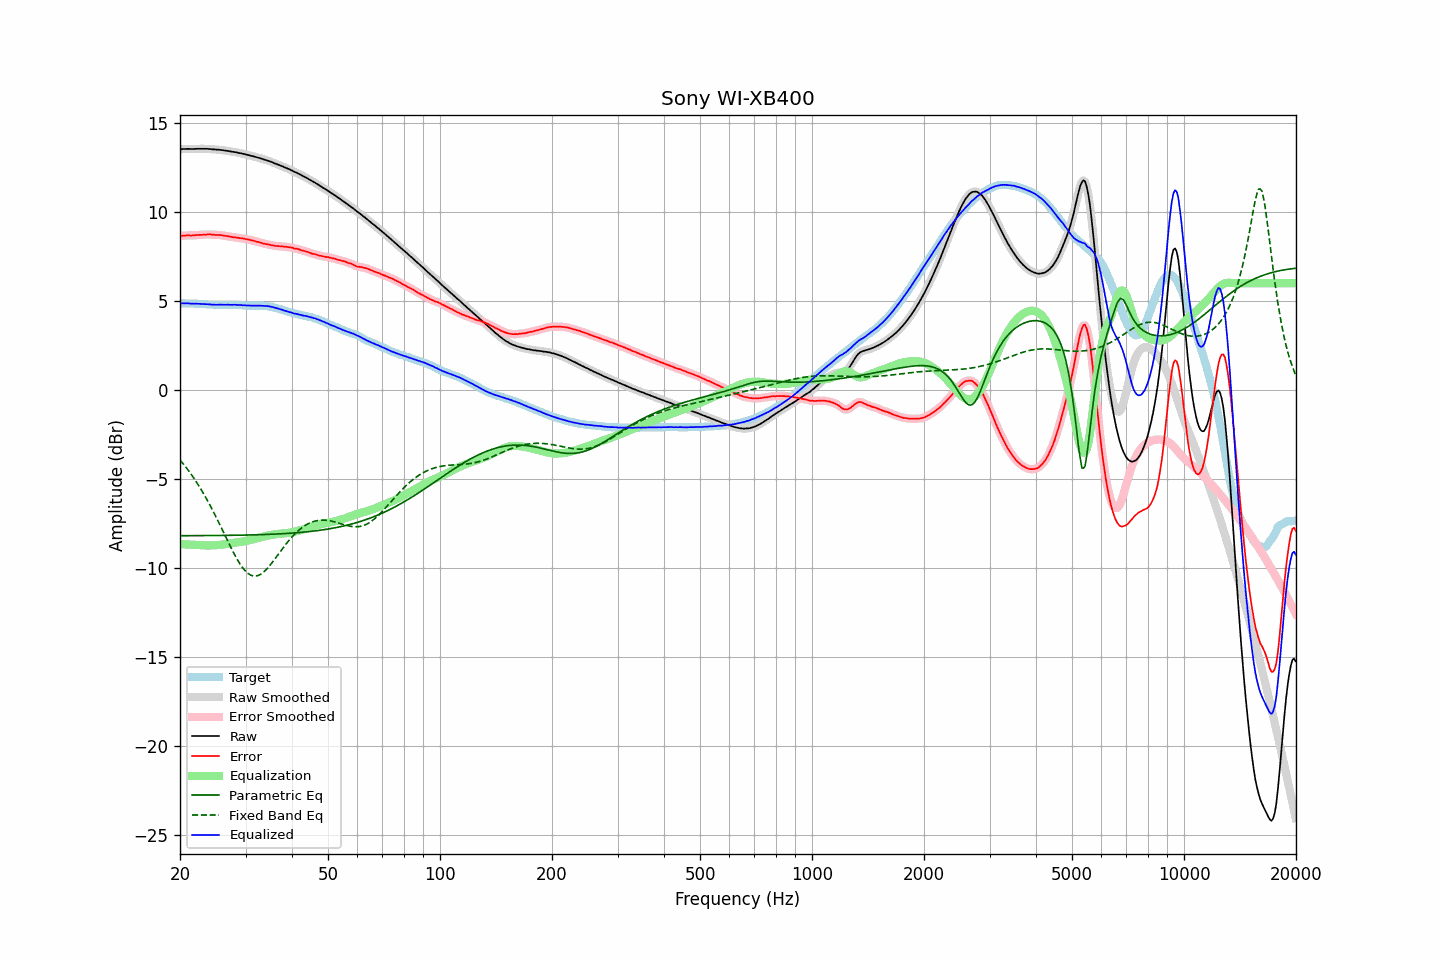

The data file committed next to this chart (first rows):
frequency, raw, error, smoothed, error_smoothed, equalization, parametric_eq, fixed_band_eq, equalized_raw, equalized_smoothed, target
20.00, 13.51, 8.64, 13.51, 8.64, -8.65, -8.18, -3.93, 4.86, 4.86, 4.86
20.20, 13.52, 8.66, 13.52, 8.66, -8.66, -8.18, -4.03, 4.86, 4.86, 4.86
20.40, 13.53, 8.67, 13.53, 8.66, -8.66, -8.18, -4.14, 4.87, 4.87, 4.86
20.61, 13.53, 8.67, 13.53, 8.67, -8.66, -8.18, -4.25, 4.86, 4.87, 4.86
20.81, 13.53, 8.68, 13.53, 8.68, -8.67, -8.18, -4.37, 4.86, 4.86, 4.85
21.02, 13.54, 8.69, 13.53, 8.68, -8.67, -8.18, -4.49, 4.87, 4.86, 4.85
21.23, 13.53, 8.68, 13.53, 8.68, -8.68, -8.18, -4.61, 4.85, 4.86, 4.85
21.44, 13.53, 8.67, 13.53, 8.67, -8.68, -8.18, -4.74, 4.85, 4.85, 4.86
21.66, 13.53, 8.68, 13.53, 8.67, -8.68, -8.18, -4.86, 4.85, 4.84, 4.85
21.87, 13.53, 8.68, 13.53, 8.68, -8.69, -8.18, -5.00, 4.84, 4.85, 4.85
22.09, 13.54, 8.70, 13.54, 8.69, -8.69, -8.17, -5.13, 4.85, 4.84, 4.84
22.31, 13.54, 8.70, 13.54, 8.70, -8.70, -8.17, -5.27, 4.84, 4.84, 4.84
22.54, 13.54, 8.71, 13.54, 8.71, -8.70, -8.17, -5.42, 4.84, 4.84, 4.83
22.76, 13.54, 8.71, 13.54, 8.71, -8.71, -8.17, -5.56, 4.83, 4.83, 4.83
22.99, 13.54, 8.71, 13.54, 8.71, -8.72, -8.17, -5.71, 4.82, 4.82, 4.83
23.22, 13.54, 8.72, 13.54, 8.72, -8.72, -8.17, -5.87, 4.82, 4.82, 4.82
23.45, 13.54, 8.72, 13.54, 8.72, -8.72, -8.17, -6.03, 4.81, 4.81, 4.82
23.69, 13.54, 8.73, 13.54, 8.73, -8.73, -8.17, -6.19, 4.81, 4.81, 4.81
23.92, 13.53, 8.73, 13.53, 8.73, -8.72, -8.17, -6.35, 4.80, 4.81, 4.80
24.16, 13.53, 8.73, 13.52, 8.73, -8.72, -8.17, -6.52, 4.81, 4.80, 4.80
24.40, 13.51, 8.71, 13.52, 8.72, -8.72, -8.17, -6.70, 4.79, 4.79, 4.79
24.65, 13.51, 8.71, 13.51, 8.71, -8.72, -8.17, -6.87, 4.79, 4.79, 4.79
24.89, 13.50, 8.71, 13.50, 8.71, -8.71, -8.17, -7.05, 4.79, 4.78, 4.79
25.14, 13.49, 8.70, 13.49, 8.70, -8.71, -8.17, -7.23, 4.78, 4.79, 4.79
25.39, 13.49, 8.71, 13.49, 8.70, -8.70, -8.17, -7.41, 4.79, 4.79, 4.78
25.65, 13.48, 8.70, 13.48, 8.70, -8.69, -8.16, -7.60, 4.79, 4.79, 4.78
25.91, 13.47, 8.69, 13.47, 8.69, -8.68, -8.16, -7.79, 4.79, 4.79, 4.78
26.16, 13.46, 8.67, 13.46, 8.67, -8.67, -8.16, -7.97, 4.79, 4.79, 4.79
26.43, 13.44, 8.65, 13.44, 8.66, -8.66, -8.16, -8.16, 4.78, 4.79, 4.79
26.69, 13.43, 8.64, 13.43, 8.64, -8.64, -8.16, -8.35, 4.79, 4.79, 4.79
26.96, 13.42, 8.63, 13.41, 8.63, -8.63, -8.16, -8.53, 4.79, 4.79, 4.79
27.23, 13.40, 8.61, 13.40, 8.61, -8.61, -8.16, -8.72, 4.79, 4.79, 4.79
27.50, 13.38, 8.60, 13.38, 8.60, -8.60, -8.16, -8.90, 4.78, 4.79, 4.78
27.77, 13.37, 8.58, 13.37, 8.58, -8.58, -8.15, -9.07, 4.78, 4.78, 4.79
28.05, 13.36, 8.58, 13.36, 8.57, -8.57, -8.15, -9.25, 4.79, 4.78, 4.78
28.33, 13.34, 8.56, 13.34, 8.56, -8.56, -8.15, -9.41, 4.78, 4.78, 4.78
28.62, 13.32, 8.55, 13.32, 8.55, -8.55, -8.15, -9.57, 4.77, 4.78, 4.77
28.90, 13.30, 8.52, 13.30, 8.53, -8.53, -8.15, -9.72, 4.77, 4.77, 4.78
29.19, 13.29, 8.52, 13.28, 8.52, -8.52, -8.15, -9.86, 4.77, 4.77, 4.77
29.48, 13.26, 8.50, 13.26, 8.50, -8.50, -8.15, -9.98, 4.75, 4.76, 4.75
29.78, 13.25, 8.50, 13.24, 8.49, -8.49, -8.14, -10.09, 4.76, 4.75, 4.75
30.08, 13.22, 8.47, 13.22, 8.47, -8.47, -8.14, -10.19, 4.75, 4.75, 4.75
30.38, 13.20, 8.46, 13.20, 8.46, -8.46, -8.14, -10.28, 4.74, 4.74, 4.74
30.68, 13.18, 8.44, 13.18, 8.44, -8.44, -8.14, -10.34, 4.74, 4.74, 4.74
30.99, 13.15, 8.41, 13.15, 8.42, -8.42, -8.14, -10.39, 4.73, 4.74, 4.74
31.30, 13.13, 8.39, 13.13, 8.40, -8.40, -8.13, -10.42, 4.73, 4.73, 4.73
31.61, 13.11, 8.38, 13.11, 8.37, -8.37, -8.13, -10.45, 4.74, 4.73, 4.73
31.93, 13.08, 8.35, 13.08, 8.35, -8.35, -8.13, -10.44, 4.73, 4.73, 4.73
32.24, 13.06, 8.32, 13.06, 8.32, -8.32, -8.13, -10.43, 4.74, 4.73, 4.74
32.57, 13.03, 8.30, 13.03, 8.30, -8.30, -8.12, -10.39, 4.73, 4.73, 4.73
32.89, 13.01, 8.27, 13.01, 8.27, -8.27, -8.12, -10.35, 4.74, 4.73, 4.73
33.22, 12.98, 8.25, 12.98, 8.25, -8.25, -8.12, -10.29, 4.73, 4.73, 4.73
33.55, 12.95, 8.22, 12.95, 8.22, -8.23, -8.11, -10.22, 4.72, 4.72, 4.73
33.89, 12.92, 8.20, 12.92, 8.20, -8.20, -8.11, -10.14, 4.71, 4.72, 4.72
34.23, 12.89, 8.19, 12.89, 8.19, -8.18, -8.11, -10.05, 4.71, 4.71, 4.70
34.57, 12.87, 8.17, 12.86, 8.17, -8.16, -8.10, -9.94, 4.71, 4.70, 4.70
34.92, 12.83, 8.15, 12.83, 8.15, -8.14, -8.10, -9.84, 4.68, 4.69, 4.68
35.27, 12.80, 8.12, 12.80, 8.13, -8.13, -8.10, -9.72, 4.67, 4.67, 4.68
35.62, 12.76, 8.12, 12.76, 8.11, -8.11, -8.09, -9.61, 4.65, 4.65, 4.64
35.97, 12.72, 8.09, 12.72, 8.10, -8.10, -8.09, -9.49, 4.62, 4.62, 4.63
... 635 more rows
